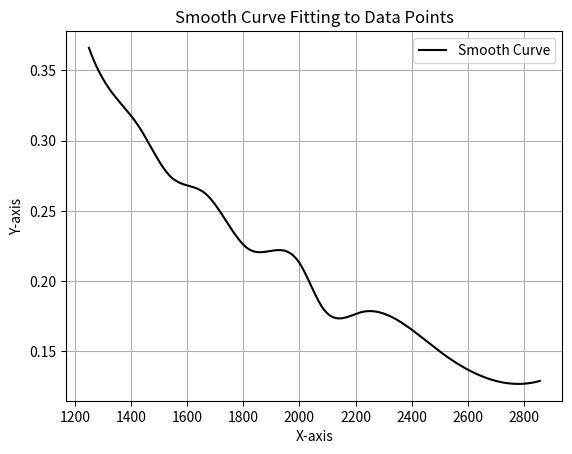

The matplotlib source for this figure:
'''
# 示例输入
input_string = "98 196 800"

# 将输入字符串拆分为四个数
a, b, c = map(float, input_string.split())

# 计算 (a-b)/(a+b)
result = (b - a) / (a + b)
c1 = 1000000/c

print(c,c1,':',a,b,'Result:',result)
'''
import numpy as np
import matplotlib.pyplot as plt
from scipy.interpolate import make_interp_spline

# 原始数据点
x = np.array([1250, 1333, 1428, 1538, 1667, 1818, 2000, 2083, 2222, 2500, 2631, 2857])
y = np.array([0.366, 0.334, 0.310, 0.275, 0.262, 0.223, 0.213, 0.181, 0.178, 0.150, 0.134, 0.129])

# 使用插值使曲线更光滑
X_Y_Spline = make_interp_spline(x, y)
X_ = np.linspace(x.min(), x.max(), 500)
Y_ = X_Y_Spline(X_)

# 绘制原始数据点
#plt.scatter(x, y, color='black', label='Original data')

# 绘制光滑曲线
plt.plot(X_, Y_, color='black',label='Smooth Curve')

# 添加图例和标签
plt.legend()
plt.title('Smooth Curve Fitting to Data Points')
plt.xlabel('X-axis')
plt.ylabel('Y-axis')
plt.grid(True)

# 显示图形
plt.show()

